Run: headless pygame with SDL's dummy video driver; simulated clock (each Clock.tick advances the game by its frame time, no real sleeping); random seed 0; keys injected as events and as key.get_pressed() state; mouse plan: one left click at the window centre at the start of phase 2, then a move to the lower-right quarter at the start of phase 3.
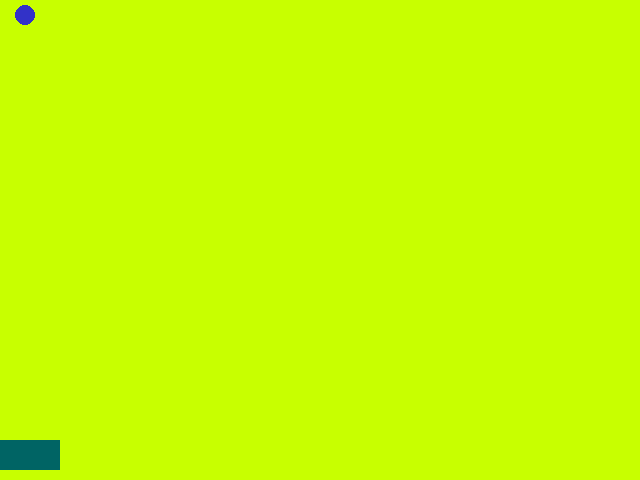
Frame 1 of 4 · flips 1–60 · no input
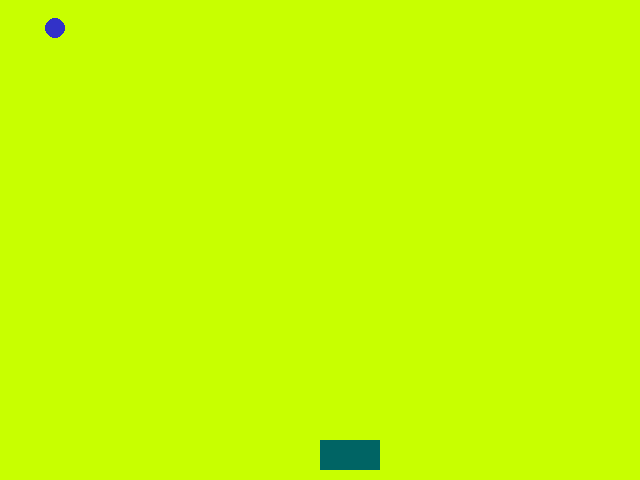
Frame 2 of 4 · flips 61–180 · clicked the window centre · tapped SPACE, RETURN · held RIGHT (→), D
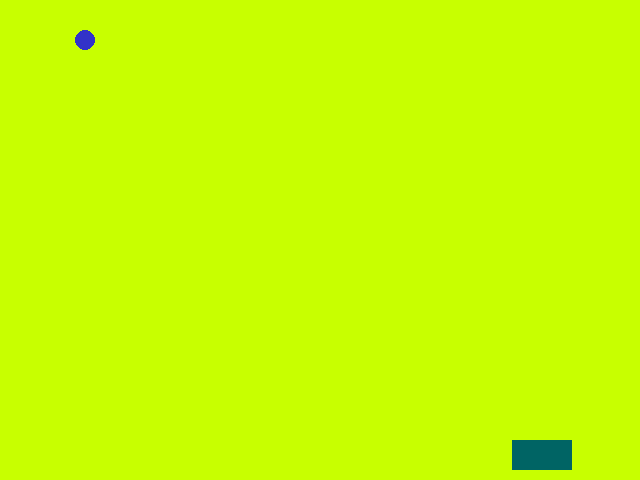
Frame 3 of 4 · flips 181–300 · moved the mouse to the lower-right quarter · held DOWN (↓), S
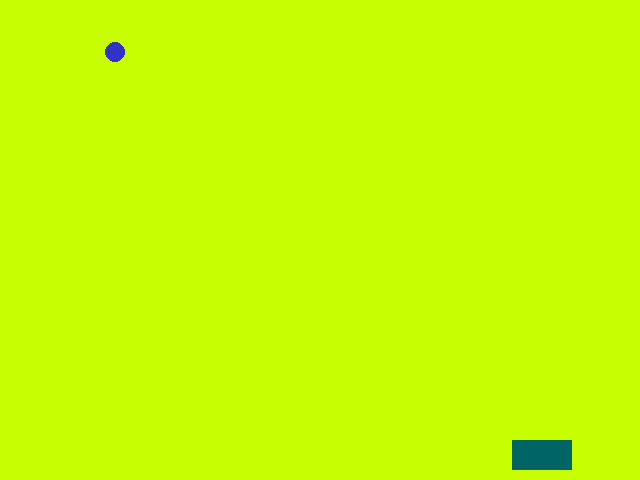
Frame 4 of 4 · flips 301–420 · held LEFT (←), A, UP (↑), W

The pygame program that drew these frames:

#!/usr/bin/env python3
# -*- coding: utf-8 -*-
'''
目標：使用向量讓小球移動，並且撞牆反彈
核心概念
1. 引入向量套件 pygame.math.Vector2 
2. 製作移動 ballP += BallV 
3. 偵測撞牆反彈 ballV.x *= -1 if ballP.x > ...  
'''

import pygame
from pygame.math import Vector2
screen = pygame.display.set_mode((640,480))#
done = False
barW = 60
barH = 30
barY = 440
ballP = Vector2(10,10)
ballV = Vector2(5,2)

while not done:
    for event in pygame.event.get():
        if event.type == pygame.QUIT:
            done = True
    screen.fill((200,255,0))
    mouseX,mouseY = pygame.mouse.get_pos()
    pygame.draw.rect(screen,(0,100,100),[mouseX,barY,barW,barH])
    ballP += 0.05 * ballV
    ballV.x *= -1 if ballP.x > screen.get_width() or ballP.x < 0 else 1
    ballV.y *= -1 if ballP.y > screen.get_height() or ballP.y < 0 else 1   
    pygame.draw.circle(screen,(50,50,200),[int(ballP.x),int(ballP.y)],10)
    pygame.display.update()
